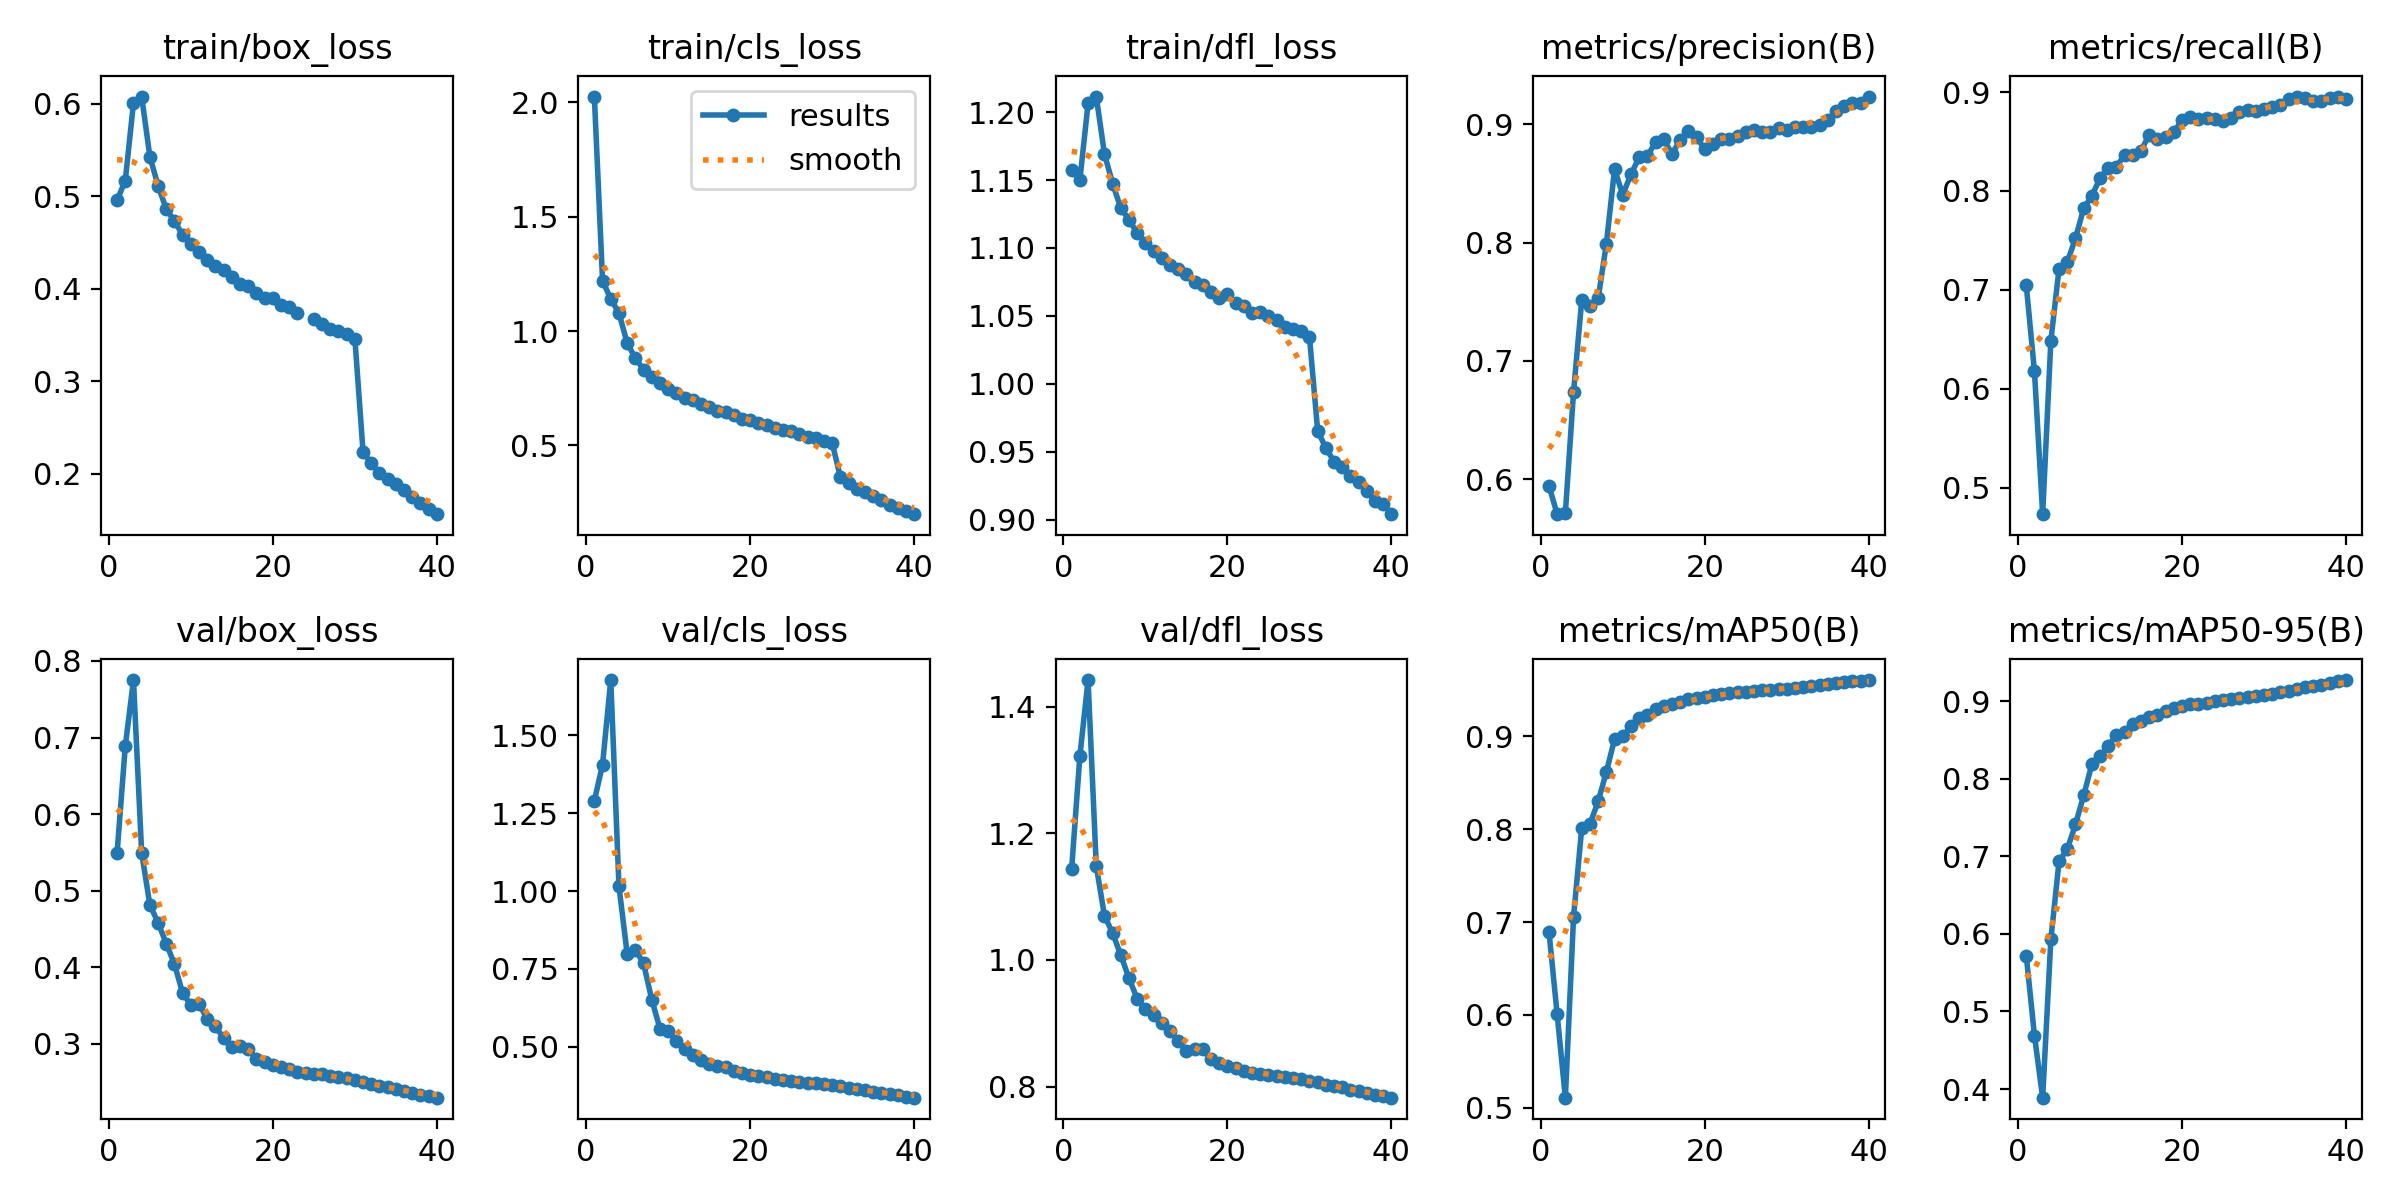

The file beside this chart, header and first rows:
epoch, time, train/box_loss, train/cls_loss, train/dfl_loss, metrics/precision(B), metrics/recall(B), metrics/mAP50(B), metrics/mAP50-95(B), val/box_loss, val/cls_loss, val/dfl_loss, lr/pg0, lr/pg1, lr/pg2
1, 319.3, 0.4956, 2.025, 1.157, 0.5944, 0.7048, 0.6897, 0.5719, 0.5489, 1.29, 1.144, 0.003329, 0.003329, 0.003329
2, 606.4, 0.5168, 1.22, 1.15, 0.5704, 0.6175, 0.6005, 0.469, 0.6885, 1.406, 1.322, 0.006498, 0.006498, 0.006498
3, 894.8, 0.6006, 1.14, 1.206, 0.5715, 0.4732, 0.5107, 0.3889, 0.775, 1.678, 1.442, 0.009501, 0.009501, 0.009501
4, 1170, 0.6078, 1.078, 1.211, 0.6739, 0.6486, 0.7056, 0.593, 0.5496, 1.015, 1.148, 0.009258, 0.009258, 0.009258
5, 1459, 0.5429, 0.9474, 1.169, 0.7515, 0.7216, 0.8014, 0.6937, 0.4816, 0.7986, 1.07, 0.00901, 0.00901, 0.00901
6, 1760, 0.5114, 0.8812, 1.147, 0.7462, 0.7281, 0.8058, 0.7093, 0.4583, 0.8116, 1.042, 0.008762, 0.008762, 0.008762
7, 2046, 0.4861, 0.8317, 1.129, 0.7528, 0.7521, 0.8299, 0.7412, 0.4311, 0.7675, 1.007, 0.008515, 0.008515, 0.008515
8, 2355, 0.473, 0.801, 1.121, 0.7991, 0.7823, 0.8618, 0.7785, 0.4042, 0.6511, 0.9708, 0.008268, 0.008268, 0.008268
9, 2677, 0.4582, 0.7718, 1.111, 0.8619, 0.7952, 0.897, 0.8187, 0.3661, 0.5576, 0.9383, 0.00802, 0.00802, 0.00802
10, 2978, 0.448, 0.7462, 1.104, 0.8405, 0.8128, 0.9001, 0.8292, 0.3511, 0.5495, 0.922, 0.007772, 0.007772, 0.007772
11, 3268, 0.4401, 0.728, 1.098, 0.8576, 0.8234, 0.911, 0.8424, 0.3522, 0.5197, 0.9129, 0.007525, 0.007525, 0.007525
12, 3567, 0.4315, 0.7083, 1.092, 0.8722, 0.8245, 0.92, 0.8566, 0.3324, 0.492, 0.9003, 0.007278, 0.007278, 0.007278
13, 3853, 0.4246, 0.6988, 1.087, 0.8729, 0.8367, 0.9227, 0.8601, 0.3229, 0.4737, 0.8874, 0.00703, 0.00703, 0.00703
14, 4147, 0.4204, 0.6833, 1.084, 0.8852, 0.8361, 0.9291, 0.8706, 0.3074, 0.4566, 0.8717, 0.006783, 0.006783, 0.006783
15, 4433, 0.4127, 0.667, 1.081, 0.8875, 0.8408, 0.9328, 0.8749, 0.2958, 0.4438, 0.8569, 0.006535, 0.006535, 0.006535
16, 4710, 0.4052, 0.6521, 1.075, 0.8747, 0.857, 0.9348, 0.8797, 0.2976, 0.439, 0.8593, 0.006287, 0.006287, 0.006287
17, 4995, 0.4025, 0.6457, 1.073, 0.8868, 0.8526, 0.9366, 0.8825, 0.2937, 0.4335, 0.8587, 0.00604, 0.00604, 0.00604
18, 5282, 0.3953, 0.6318, 1.068, 0.8944, 0.8542, 0.9398, 0.8878, 0.2799, 0.4218, 0.8433, 0.005792, 0.005792, 0.005792
19, 5570, 0.3897, 0.6163, 1.064, 0.8889, 0.8599, 0.9417, 0.8917, 0.276, 0.4153, 0.837, 0.005545, 0.005545, 0.005545
20, 5848, 0.3904, 0.6109, 1.066, 0.8791, 0.8714, 0.9427, 0.8934, 0.273, 0.4103, 0.8328, 0.005298, 0.005298, 0.005298
21, 6133, 0.3828, 0.5981, 1.06, 0.8835, 0.8745, 0.9447, 0.896, 0.2702, 0.4059, 0.8291, 0.00505, 0.00505, 0.00505
22, 6410, 0.3803, 0.5905, 1.058, 0.8875, 0.8725, 0.9458, 0.897, 0.2673, 0.4019, 0.8251, 0.004803, 0.004803, 0.004803
23, 6696, 0.3736, 0.577, 1.052, 0.8875, 0.8741, 0.9465, 0.8983, 0.2636, 0.3972, 0.8212, 0.004555, 0.004555, 0.004555
24, 7000, inf, 0.5655, 1.053, 0.8904, 0.8732, 0.9474, 0.9003, 0.262, 0.3932, 0.8196, 0.004307, 0.004307, 0.004307
25, 7296, 0.3678, 0.5618, 1.05, 0.8938, 0.8706, 0.9481, 0.9016, 0.261, 0.3909, 0.8185, 0.00406, 0.00406, 0.00406
26, 7594, 0.3619, 0.5497, 1.047, 0.8955, 0.8743, 0.9489, 0.903, 0.2603, 0.3875, 0.8174, 0.003812, 0.003812, 0.003812
27, 7868, 0.3567, 0.5377, 1.042, 0.8934, 0.8797, 0.9497, 0.9041, 0.2586, 0.3846, 0.8153, 0.003565, 0.003565, 0.003565
28, 8173, 0.3547, 0.5341, 1.04, 0.8935, 0.8815, 0.9503, 0.905, 0.2575, 0.3819, 0.8139, 0.003318, 0.003318, 0.003318
29, 8449, 0.3511, 0.5212, 1.039, 0.8971, 0.8809, 0.951, 0.9068, 0.2557, 0.379, 0.8117, 0.00307, 0.00307, 0.00307
30, 8752, 0.346, 0.51, 1.034, 0.8955, 0.8828, 0.9515, 0.9082, 0.2536, 0.3761, 0.8093, 0.002822, 0.002822, 0.002822
31, 9065, 0.2231, 0.3624, 0.9654, 0.8975, 0.8846, 0.9525, 0.91, 0.251, 0.3723, 0.8068, 0.002575, 0.002575, 0.002575
32, 9347, 0.2112, 0.3367, 0.9528, 0.8981, 0.8868, 0.9535, 0.9116, 0.2478, 0.3676, 0.8031, 0.002328, 0.002328, 0.002328
33, 9618, 0.2006, 0.3116, 0.9427, 0.898, 0.8929, 0.9544, 0.9136, 0.2457, 0.364, 0.8008, 0.00208, 0.00208, 0.00208
34, 9913, 0.1937, 0.2954, 0.9386, 0.8995, 0.8949, 0.9554, 0.9158, 0.2438, 0.3602, 0.7986, 0.001832, 0.001832, 0.001832
35, 10183, 0.1885, 0.2769, 0.9325, 0.9039, 0.8937, 0.9564, 0.9178, 0.241, 0.3556, 0.7953, 0.001585, 0.001585, 0.001585
36, 10478, 0.1824, 0.2601, 0.9277, 0.9113, 0.891, 0.9575, 0.9197, 0.2388, 0.3515, 0.7929, 0.001337, 0.001337, 0.001337
37, 10748, 0.1746, 0.2411, 0.921, 0.9159, 0.8911, 0.9583, 0.9216, 0.2366, 0.3481, 0.7905, 0.00109, 0.00109, 0.00109
38, 11042, 0.1678, 0.2288, 0.914, 0.9181, 0.894, 0.9594, 0.9237, 0.2337, 0.3431, 0.787, 0.0008425, 0.0008425, 0.0008425
39, 11311, 0.1618, 0.2124, 0.9116, 0.9182, 0.8955, 0.96, 0.9255, 0.2315, 0.3393, 0.7845, 0.000595, 0.000595, 0.000595
40, 11630, 0.1562, 0.1996, 0.9041, 0.9235, 0.8932, 0.9608, 0.9273, 0.2299, 0.336, 0.7825, 0.0003475, 0.0003475, 0.0003475
